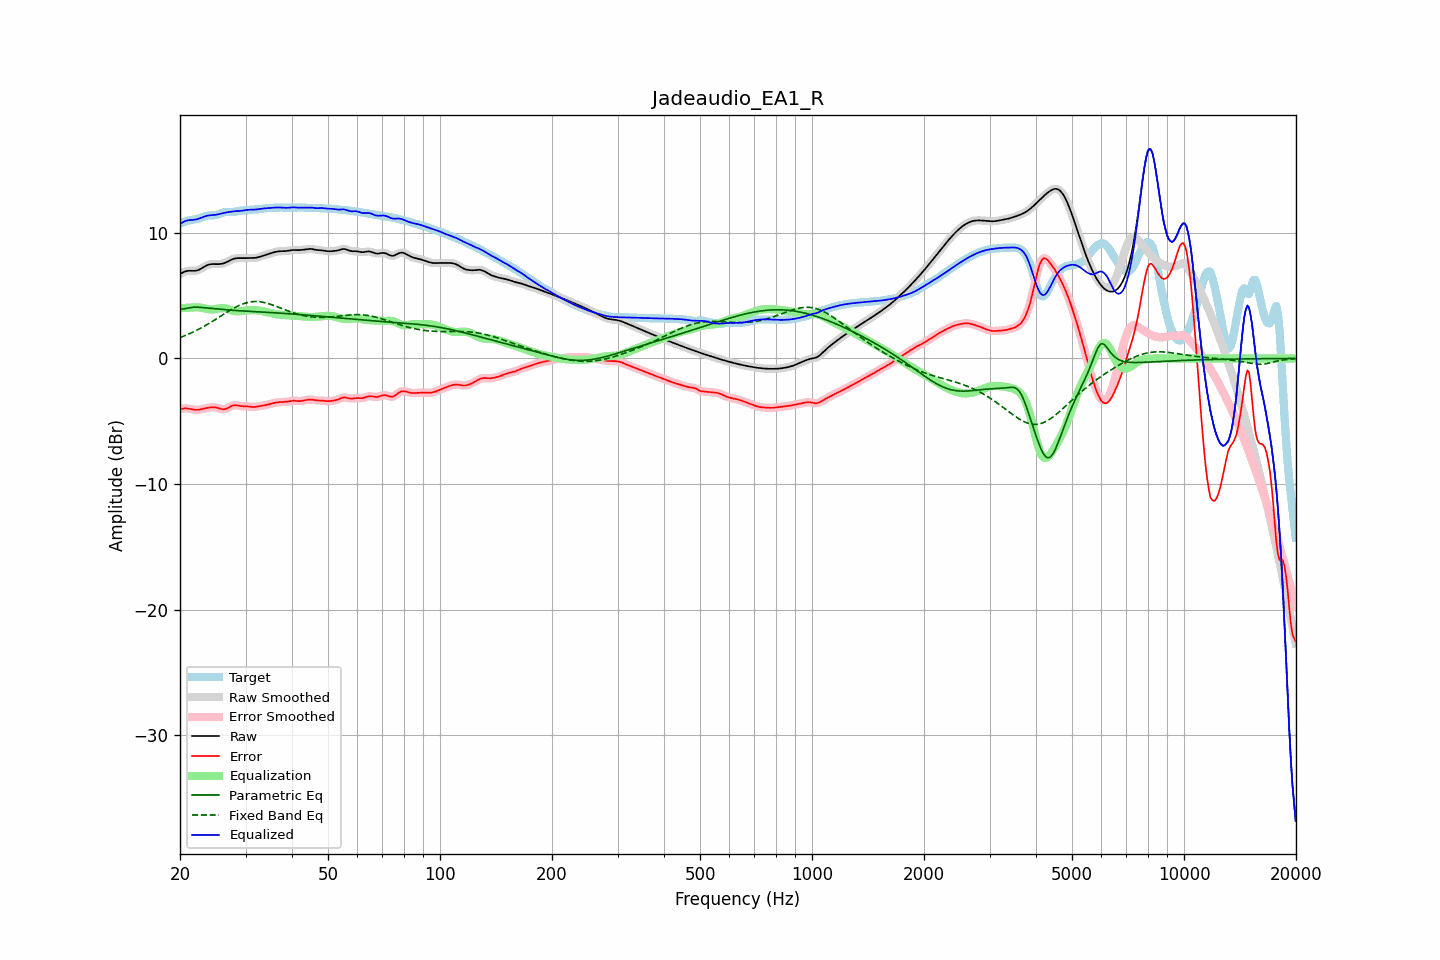

The table this chart was drawn from, first rows:
frequency, raw, error, smoothed, error_smoothed, equalization, parametric_eq, fixed_band_eq, equalized_raw, equalized_smoothed, target
20.00, 6.71, -4.04, 6.71, -4.05, 3.99, 3.90, 1.66, 10.70, 10.70, 10.75
20.20, 6.79, -4.01, 6.79, -4.01, 4.00, 3.92, 1.71, 10.79, 10.79, 10.80
20.40, 6.85, -3.99, 6.86, -3.99, 4.01, 3.94, 1.76, 10.86, 10.86, 10.84
20.61, 6.91, -3.97, 6.91, -3.98, 4.01, 3.96, 1.81, 10.92, 10.92, 10.89
20.81, 6.95, -3.98, 6.95, -3.98, 4.02, 3.99, 1.87, 10.97, 10.97, 10.93
21.02, 6.97, -3.99, 6.97, -3.99, 4.02, 4.01, 1.92, 10.99, 10.99, 10.96
21.23, 6.98, -4.01, 6.98, -4.01, 4.03, 4.03, 1.98, 11.01, 11.01, 10.99
21.44, 6.98, -4.04, 6.98, -4.04, 4.04, 4.05, 2.04, 11.01, 11.01, 11.01
21.66, 6.97, -4.06, 6.97, -4.06, 4.05, 4.07, 2.09, 11.03, 11.03, 11.03
21.87, 6.97, -4.08, 6.97, -4.08, 4.07, 4.08, 2.16, 11.04, 11.04, 11.06
22.09, 6.99, -4.09, 6.99, -4.09, 4.07, 4.09, 2.22, 11.06, 11.06, 11.08
22.31, 7.02, -4.09, 7.02, -4.09, 4.07, 4.08, 2.28, 11.09, 11.09, 11.11
22.54, 7.07, -4.07, 7.07, -4.07, 4.06, 4.07, 2.35, 11.13, 11.14, 11.14
22.76, 7.14, -4.05, 7.14, -4.05, 4.04, 4.06, 2.42, 11.18, 11.18, 11.19
22.99, 7.22, -4.02, 7.22, -4.02, 4.02, 4.05, 2.49, 11.24, 11.24, 11.24
23.22, 7.30, -3.99, 7.29, -3.99, 3.99, 4.04, 2.56, 11.29, 11.29, 11.28
23.45, 7.37, -3.96, 7.37, -3.96, 3.96, 4.03, 2.63, 11.33, 11.33, 11.33
23.69, 7.43, -3.93, 7.43, -3.93, 3.93, 4.02, 2.71, 11.36, 11.36, 11.36
23.92, 7.47, -3.91, 7.47, -3.91, 3.91, 4.01, 2.78, 11.38, 11.38, 11.38
24.16, 7.50, -3.89, 7.50, -3.89, 3.90, 4.00, 2.86, 11.40, 11.40, 11.39
24.40, 7.51, -3.88, 7.51, -3.88, 3.90, 3.99, 2.94, 11.41, 11.41, 11.39
24.65, 7.51, -3.88, 7.51, -3.88, 3.90, 3.97, 3.02, 11.42, 11.42, 11.40
24.89, 7.51, -3.90, 7.51, -3.90, 3.92, 3.96, 3.10, 11.43, 11.43, 11.41
25.14, 7.51, -3.92, 7.51, -3.93, 3.95, 3.94, 3.18, 11.45, 11.45, 11.43
25.39, 7.51, -3.96, 7.51, -3.96, 3.97, 3.93, 3.26, 11.48, 11.48, 11.47
25.65, 7.52, -4.00, 7.52, -4.00, 3.99, 3.92, 3.34, 11.51, 11.51, 11.52
25.91, 7.54, -4.03, 7.54, -4.03, 4.01, 3.90, 3.42, 11.54, 11.54, 11.57
26.16, 7.57, -4.05, 7.57, -4.04, 4.00, 3.89, 3.50, 11.57, 11.57, 11.61
26.43, 7.61, -4.03, 7.61, -4.03, 3.99, 3.88, 3.59, 11.60, 11.60, 11.64
26.69, 7.67, -3.99, 7.67, -3.99, 3.96, 3.87, 3.67, 11.62, 11.62, 11.66
26.96, 7.73, -3.93, 7.73, -3.92, 3.91, 3.86, 3.74, 11.65, 11.65, 11.66
27.23, 7.80, -3.85, 7.80, -3.85, 3.87, 3.85, 3.82, 11.67, 11.67, 11.65
27.50, 7.86, -3.79, 7.86, -3.79, 3.82, 3.84, 3.90, 11.69, 11.69, 11.65
27.77, 7.92, -3.74, 7.92, -3.75, 3.79, 3.83, 3.97, 11.70, 11.70, 11.66
28.05, 7.96, -3.72, 7.95, -3.73, 3.76, 3.82, 4.04, 11.72, 11.71, 11.68
28.33, 7.98, -3.73, 7.98, -3.73, 3.75, 3.81, 4.11, 11.72, 11.72, 11.71
28.62, 7.99, -3.75, 7.99, -3.75, 3.75, 3.80, 4.17, 11.73, 11.73, 11.73
28.90, 7.99, -3.77, 7.99, -3.77, 3.75, 3.80, 4.23, 11.74, 11.74, 11.76
29.19, 7.98, -3.79, 7.98, -3.79, 3.77, 3.79, 4.29, 11.75, 11.75, 11.77
29.48, 7.98, -3.80, 7.98, -3.80, 3.79, 3.78, 4.33, 11.76, 11.77, 11.78
29.78, 7.98, -3.81, 7.98, -3.81, 3.80, 3.77, 4.38, 11.79, 11.79, 11.79
30.08, 7.98, -3.81, 7.99, -3.81, 3.82, 3.77, 4.42, 11.80, 11.81, 11.80
30.38, 7.99, -3.82, 7.99, -3.82, 3.83, 3.76, 4.45, 11.82, 11.82, 11.81
30.68, 7.99, -3.83, 7.99, -3.83, 3.84, 3.75, 4.48, 11.84, 11.83, 11.83
30.99, 7.99, -3.85, 7.99, -3.85, 3.85, 3.75, 4.50, 11.84, 11.84, 11.84
31.30, 7.99, -3.86, 7.99, -3.86, 3.85, 3.74, 4.52, 11.84, 11.84, 11.85
31.61, 8.00, -3.86, 8.00, -3.86, 3.85, 3.73, 4.53, 11.84, 11.84, 11.86
31.93, 8.01, -3.85, 8.01, -3.85, 3.84, 3.72, 4.53, 11.85, 11.85, 11.86
32.24, 8.04, -3.83, 8.04, -3.83, 3.83, 3.72, 4.53, 11.87, 11.87, 11.87
32.57, 8.07, -3.81, 8.07, -3.81, 3.81, 3.71, 4.52, 11.88, 11.88, 11.88
32.89, 8.11, -3.78, 8.11, -3.78, 3.79, 3.70, 4.50, 11.90, 11.90, 11.89
33.22, 8.15, -3.76, 8.15, -3.76, 3.77, 3.70, 4.48, 11.92, 11.92, 11.91
33.55, 8.19, -3.74, 8.19, -3.74, 3.74, 3.69, 4.46, 11.93, 11.93, 11.93
33.89, 8.23, -3.72, 8.23, -3.72, 3.72, 3.68, 4.43, 11.94, 11.94, 11.95
34.23, 8.27, -3.69, 8.27, -3.69, 3.69, 3.67, 4.40, 11.95, 11.95, 11.96
34.57, 8.31, -3.66, 8.31, -3.66, 3.65, 3.67, 4.36, 11.96, 11.96, 11.97
34.92, 8.35, -3.63, 8.35, -3.63, 3.62, 3.66, 4.32, 11.98, 11.98, 11.98
35.27, 8.40, -3.59, 8.40, -3.59, 3.59, 3.65, 4.28, 11.99, 11.99, 11.99
35.62, 8.44, -3.56, 8.44, -3.56, 3.56, 3.64, 4.23, 12.00, 12.00, 11.99
35.97, 8.47, -3.53, 8.47, -3.53, 3.54, 3.63, 4.19, 12.01, 12.01, 12.00
... 635 more rows
